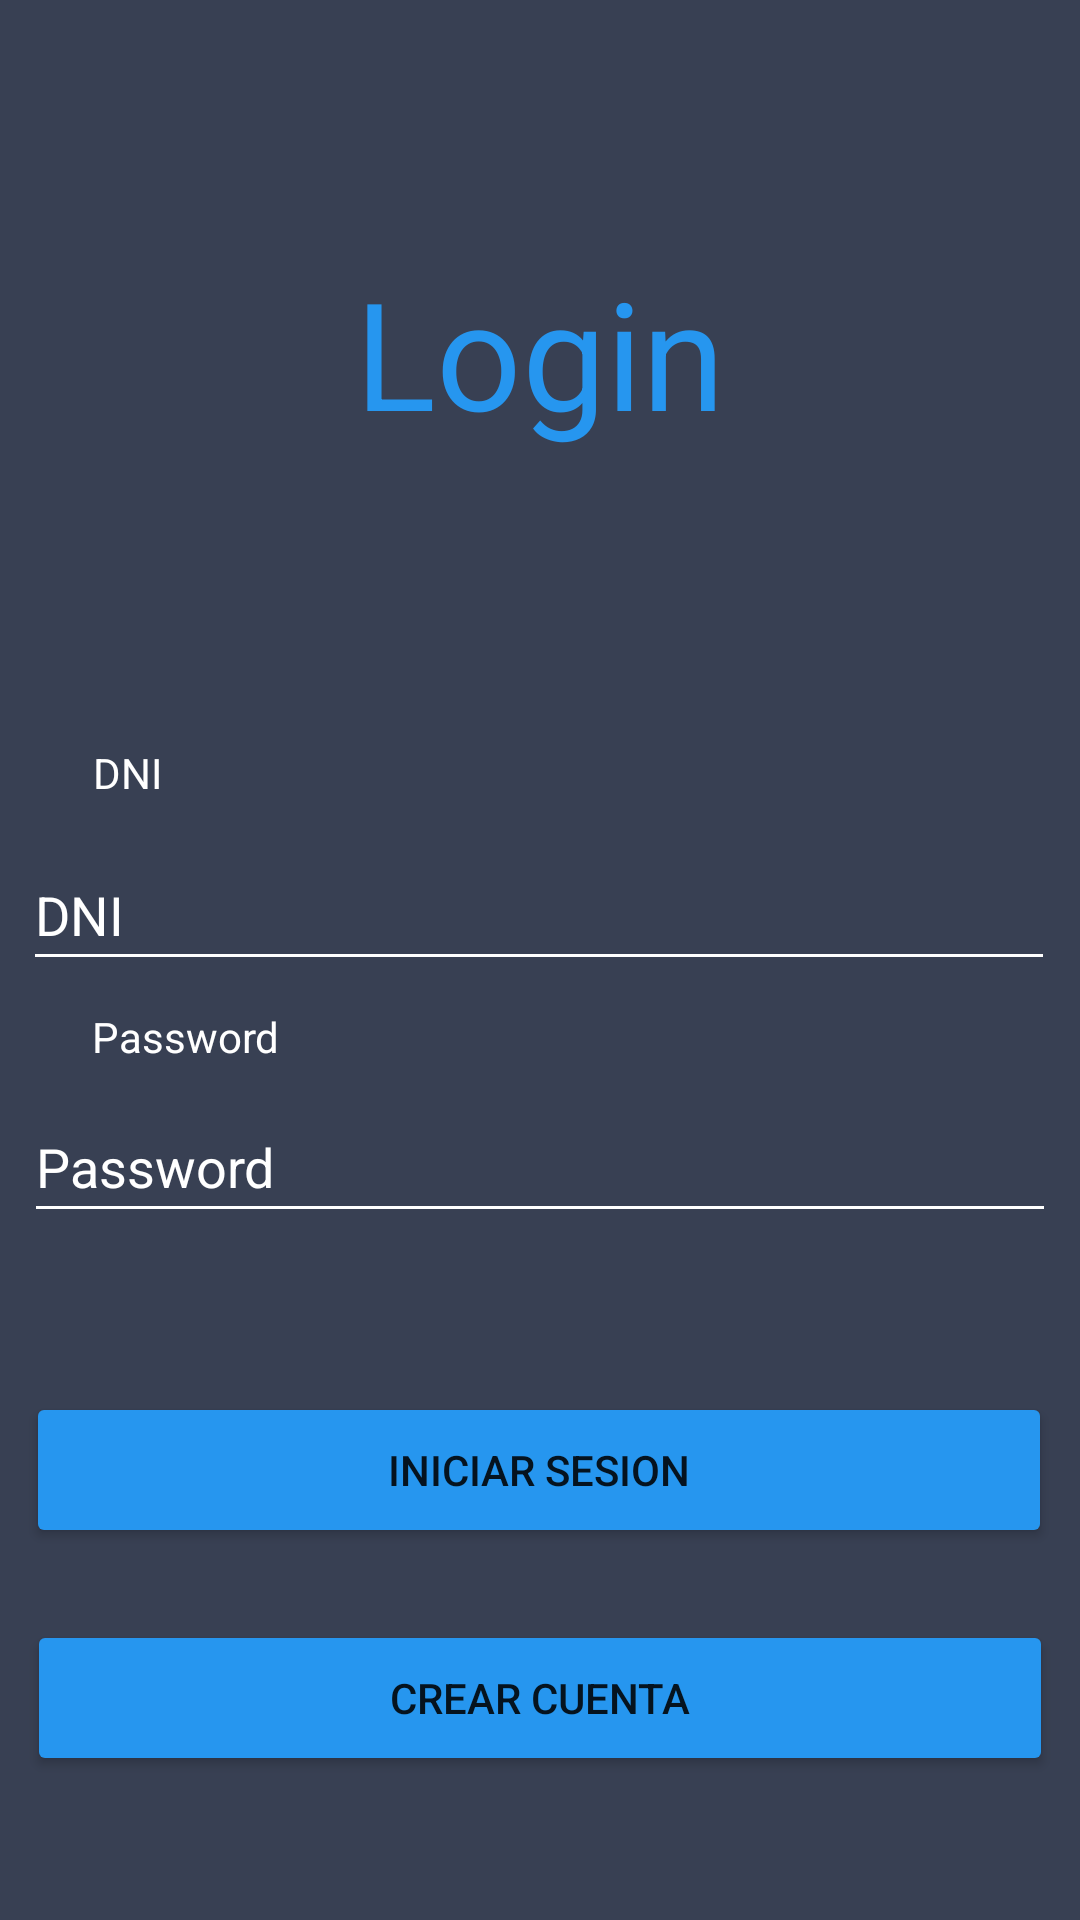

Here is an Android app screen rendered from its layout file. Give the layout XML and the strings, colors and styles it references.
<!-- AndroidManifest.xml: application theme Theme.ApkLibreria -->
<!-- res/layout/activity_login.xml -->
<?xml version="1.0" encoding="utf-8"?>
<androidx.constraintlayout.widget.ConstraintLayout xmlns:android="http://schemas.android.com/apk/res/android"
    xmlns:app="http://schemas.android.com/apk/res-auto"
    xmlns:tools="http://schemas.android.com/tools"
    android:layout_width="match_parent"
    android:layout_height="match_parent"

    tools:context=".Usuario.Login">

    <View
        android:id="@+id/view2"
        android:layout_width="wrap_content"
        android:layout_height="wrap_content"
        android:background="#474959"
        android:backgroundTint="#384053"
        app:layout_constraintBottom_toBottomOf="parent"
        app:layout_constraintEnd_toEndOf="parent"
        app:layout_constraintHorizontal_bias="0.0"
        app:layout_constraintStart_toStartOf="parent"
        app:layout_constraintTop_toTopOf="parent"
        app:layout_constraintVertical_bias="0.0" />

    <TextView
        android:id="@+id/textTituloLogin"
        android:layout_width="355dp"
        android:layout_height="69dp"
        android:layout_marginTop="84dp"

        android:fontFamily="sans-serif"
        android:freezesText="false"
        android:text="Login"
        android:textAlignment="center"
        android:textAppearance="@style/TextAppearance.AppCompat.Body1"
        android:textColor="#2696EF"
        android:textIsSelectable="false"
        android:textSize="50sp"
        android:textStyle="normal"
        app:layout_constraintEnd_toEndOf="parent"
        app:layout_constraintStart_toStartOf="parent"
        app:layout_constraintTop_toTopOf="parent" />

    <TextView
        android:id="@+id/lblEmailLogin"
        android:layout_width="52dp"
        android:layout_height="23dp"
        android:layout_marginStart="10dp"
        android:layout_marginTop="248dp"
        android:text="DNI"
        android:textColor="@color/white"
        app:layout_constraintEnd_toEndOf="parent"
        app:layout_constraintHorizontal_bias="0.07"
        app:layout_constraintStart_toStartOf="parent"
        app:layout_constraintTop_toTopOf="parent" />

    <Button
        android:id="@+id/btnIniciarLogin"
        android:layout_width="342dp"
        android:layout_height="52dp"
        android:layout_marginTop="464dp"
        android:backgroundTint="#2696EF"
        android:text="Iniciar sesion"
        app:layout_constraintEnd_toEndOf="parent"
        app:layout_constraintHorizontal_bias="0.49"
        app:layout_constraintStart_toStartOf="parent"
        app:layout_constraintTop_toTopOf="parent"
        tools:ignore="TextContrastCheck,TextContrastCheck" />

    <Button
        android:id="@+id/btnCrearCuentaLogin"
        android:layout_width="342dp"
        android:layout_height="52dp"
        android:layout_marginTop="540dp"
        android:backgroundTint="#2696EF"
        android:text="Crear cuenta"
        app:layout_constraintEnd_toEndOf="parent"
        app:layout_constraintHorizontal_bias="0.509"
        app:layout_constraintStart_toStartOf="parent"
        app:layout_constraintTop_toTopOf="parent"
        tools:ignore="TextContrastCheck,TextContrastCheck" />

    <EditText
        android:id="@+id/textPasswordLogin"
        android:layout_width="344dp"
        android:layout_height="47dp"
        android:layout_marginTop="364dp"
        android:autofillHints=""
        android:backgroundTint="@color/white"
        android:ems="10"
        android:hint="Password"
        android:inputType="textPassword"
        android:minHeight="48dp"
        android:textColor="@color/white"
        android:textColorHint="@color/white"
        app:layout_constraintEnd_toEndOf="parent"
        app:layout_constraintHorizontal_bias="0.494"
        app:layout_constraintStart_toStartOf="parent"
        app:layout_constraintTop_toTopOf="parent"
        tools:ignore="TouchTargetSizeCheck,DuplicateSpeakableTextCheck" />

    <TextView
        android:id="@+id/lblEmail"
        android:layout_width="wrap_content"
        android:layout_height="wrap_content"
        android:layout_marginStart="10dp"
        android:layout_marginTop="336dp"
        android:text="Password"
        android:textColor="@color/white"
        app:layout_constraintEnd_toEndOf="parent"
        app:layout_constraintHorizontal_bias="0.072"
        app:layout_constraintStart_toStartOf="parent"
        app:layout_constraintTop_toTopOf="parent" />

    <EditText

        android:id="@+id/txtDniLogin"
        android:layout_width="344dp"
        android:layout_height="47dp"
        android:layout_marginTop="280dp"
        android:autofillHints=""
        android:backgroundTint="@color/white"
        android:ems="10"
        android:hint="DNI"
        android:inputType="number"
        android:maxLength="9"
        android:textColor="@color/white"
        android:textColorHint="@color/white"
        app:layout_constraintEnd_toEndOf="parent"
        app:layout_constraintHorizontal_bias="0.477"
        app:layout_constraintStart_toStartOf="parent"
        app:layout_constraintTop_toTopOf="parent"
        tools:ignore="TouchTargetSizeCheck,TouchTargetSizeCheck,DuplicateSpeakableTextCheck,DuplicateSpeakableTextCheck" />


</androidx.constraintlayout.widget.ConstraintLayout>
<!-- resources referenced by this layout -->
<resources>
  <style name="Theme.ApkLibreria" parent="Theme.MaterialComponents.DayNight.DarkActionBar">
          
          <item name="colorPrimary">#2196F3</item>
          <item name="colorPrimaryVariant">#2196F3</item>
          <item name="colorOnPrimary">@color/white</item>
          
          <item name="colorSecondary">@color/teal_200</item>
          <item name="colorSecondaryVariant">@color/teal_700</item>
          <item name="colorOnSecondary">@color/black</item>
          
          <item name="android:statusBarColor" tools:targetApi="l">?attr/colorPrimaryVariant</item>
          
      </style>
  <!-- not gathered from this repository: default colours our renderer supplied (Android Studio template values) -->
  <color name="teal_200">#FF03DAC5</color>
  <color name="teal_700">#FF018786</color>
  <color name="black">#FF000000</color>
  <color name="white">#FFFFFFFF</color>
</resources>
